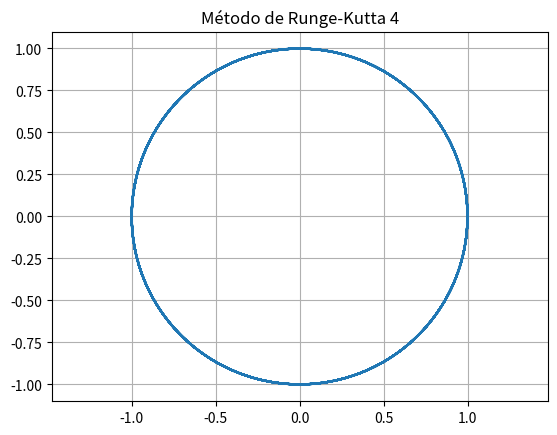

Generate this figure with matplotlib:
import matplotlib.pyplot as plt
from numpy import array, zeros

def F(U):
    return array([U[1], -U[0]])

N = 1000
dt = 0.1
Nv = 2
U = zeros((N+1, Nv))
U[0, :] = array([1, 0])

for n in range(0, N):
    k1 = F(U[n, :])
    k2 = F(U[n, :] + dt * k1 / 2)
    k3 = F(U[n, :] + dt * k2 / 2)
    k4 = F(U[n, :] + dt * k3)
    U[n+1, :] = U[n, :] + dt * (k1 + 2*k2 + 2*k3 + k4) / 6

plt.plot(U[:, 0], U[:, 1])
plt.title("Método de Runge-Kutta 4")
plt.axis('equal')
plt.grid(True)
plt.show()
